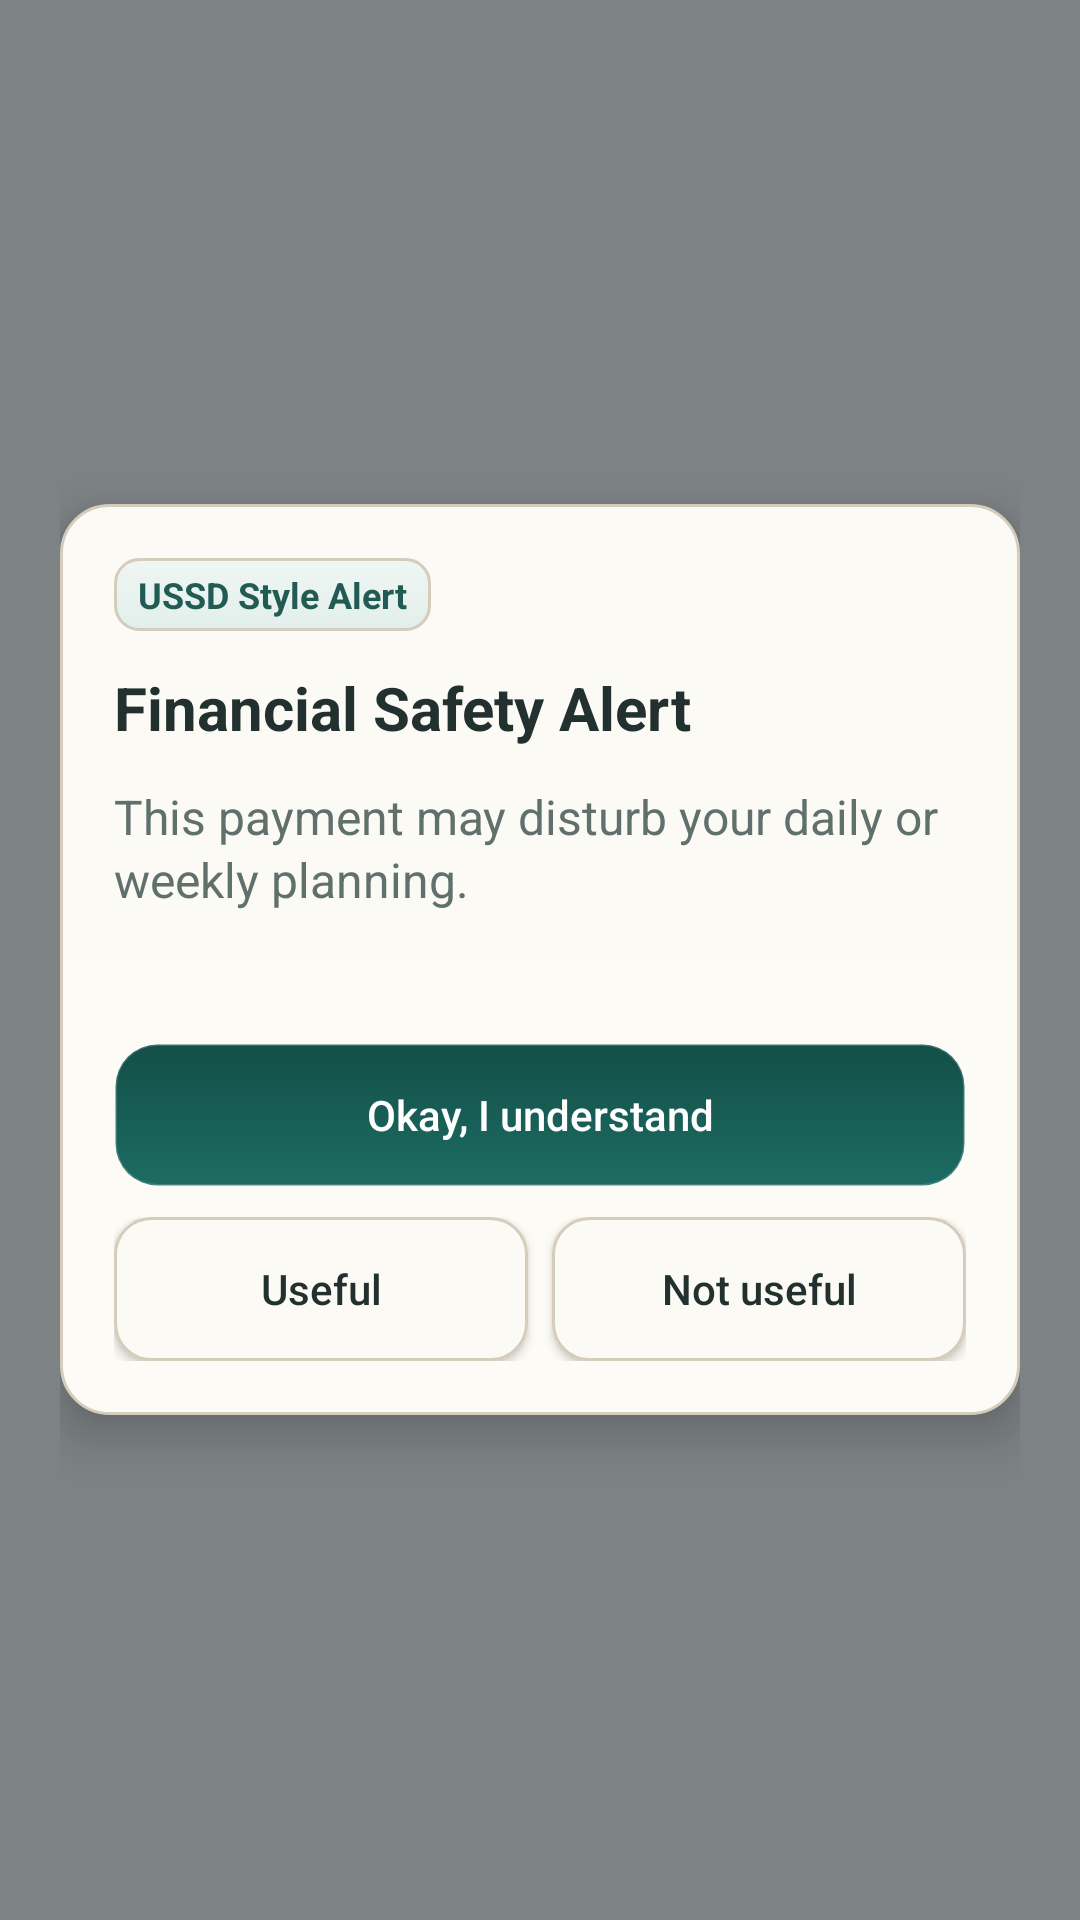

The Android layout XML behind this screen, and the referenced resources:
<!-- AndroidManifest.xml: activity theme Theme.ArthamantriAndroid.AlertOverlay -->
<!-- res/layout/activity_alert_display.xml -->
<?xml version="1.0" encoding="utf-8"?>
<FrameLayout xmlns:android="http://schemas.android.com/apk/res/android"
    android:id="@+id/alertScrim"
    android:layout_width="match_parent"
    android:layout_height="match_parent"
    android:background="#8A0F1A1F"
    android:padding="20dp">

    <LinearLayout
        android:id="@+id/alertCard"
        android:layout_width="match_parent"
        android:layout_height="wrap_content"
        android:layout_gravity="center"
        android:background="@drawable/bg_card"
        android:elevation="10dp"
        android:orientation="vertical"
        android:padding="18dp">

        <TextView
            android:id="@+id/alertTag"
            android:layout_width="wrap_content"
            android:layout_height="wrap_content"
            android:background="@drawable/bg_badge"
            android:paddingHorizontal="8dp"
            android:paddingVertical="4dp"
            android:text="@string/ussd_tag"
            android:textColor="@color/badge_text"
            android:textSize="12sp"
            android:textStyle="bold" />

        <TextView
            android:id="@+id/alertTitle"
            android:layout_width="match_parent"
            android:layout_height="wrap_content"
            android:layout_marginTop="12dp"
            android:text="@string/alert_title_default"
            android:textColor="@color/text_primary"
            android:textSize="20sp"
            android:textStyle="bold" />

        <TextView
            android:id="@+id/alertMessage"
            android:layout_width="match_parent"
            android:layout_height="wrap_content"
            android:layout_marginTop="12dp"
            android:lineSpacingExtra="2dp"
            android:text="@string/alert_body_default"
            android:textColor="@color/text_secondary"
            android:textSize="16sp" />

        <TextView
            android:id="@+id/alertNextActionHeading"
            android:layout_width="match_parent"
            android:layout_height="wrap_content"
            android:layout_marginTop="10dp"
            android:text="@string/alert_next_safe_action_label"
            android:textColor="@color/text_primary"
            android:textSize="13sp"
            android:textStyle="bold"
            android:visibility="gone" />

        <TextView
            android:id="@+id/alertNextActionBody"
            android:layout_width="match_parent"
            android:layout_height="wrap_content"
            android:layout_marginTop="4dp"
            android:textColor="@color/text_secondary"
            android:textSize="14sp"
            android:visibility="gone" />

        <TextView
            android:id="@+id/alertGoalImpactHeading"
            android:layout_width="match_parent"
            android:layout_height="wrap_content"
            android:layout_marginTop="10dp"
            android:text="@string/alert_essential_goal_impact_label"
            android:textColor="@color/text_primary"
            android:textSize="13sp"
            android:textStyle="bold"
            android:visibility="gone" />

        <TextView
            android:id="@+id/alertGoalImpactBody"
            android:layout_width="match_parent"
            android:layout_height="wrap_content"
            android:layout_marginTop="4dp"
            android:textColor="@color/text_secondary"
            android:textSize="14sp"
            android:visibility="gone" />

        <TextView
            android:id="@+id/alertPauseHint"
            android:layout_width="match_parent"
            android:layout_height="wrap_content"
            android:layout_marginTop="8dp"
            android:text=""
            android:textColor="@color/text_secondary"
            android:textSize="13sp"
            android:textStyle="bold" />

        <Button
            android:id="@+id/dismissBtn"
            android:layout_width="match_parent"
            android:layout_height="wrap_content"
            android:layout_marginTop="18dp"
            android:background="@drawable/bg_btn_primary"
            android:text="@string/alert_ack_long"
            android:textAllCaps="false"
            android:textColor="@color/btn_primary_text" />

        <LinearLayout
            android:layout_width="match_parent"
            android:layout_height="wrap_content"
            android:layout_marginTop="10dp"
            android:orientation="horizontal">

            <Button
                android:id="@+id/usefulBtn"
                android:layout_width="0dp"
                android:layout_height="wrap_content"
                android:layout_weight="1"
                android:background="@drawable/bg_btn_secondary"
                android:text="@string/alert_feedback_useful"
                android:textAllCaps="false"
                android:textColor="@color/btn_secondary_text" />

            <Space
                android:layout_width="8dp"
                android:layout_height="1dp" />

            <Button
                android:id="@+id/notUsefulBtn"
                android:layout_width="0dp"
                android:layout_height="wrap_content"
                android:layout_weight="1"
                android:background="@drawable/bg_btn_secondary"
                android:text="@string/alert_feedback_not_useful"
                android:textAllCaps="false"
                android:textColor="@color/btn_secondary_text" />
        </LinearLayout>
    </LinearLayout>
</FrameLayout>
<!-- resources referenced by this layout -->
<resources>
  <color name="badge_text">@color/color_badge_text</color>
  <color name="btn_primary_text">#FFFFFF</color>
  <color name="btn_secondary_text">@color/color_text_primary</color>
  <color name="text_primary">@color/color_text_primary</color>
  <color name="text_secondary">@color/color_text_secondary</color>
  <!-- drawable bg_badge (drawable) -->
  <?xml version="1.0" encoding="utf-8"?>
  <shape xmlns:android="http://schemas.android.com/apk/res/android"
      android:shape="rectangle">
      <gradient
          android:angle="15"
          android:endColor="@color/badge_bg"
          android:startColor="@color/badge_gradient_top" />
      <corners android:radius="8dp" />
      <stroke
          android:width="1dp"
          android:color="@color/card_border" />
  </shape>
  <!-- drawable bg_card (drawable) -->
  <?xml version="1.0" encoding="utf-8"?>
  <shape xmlns:android="http://schemas.android.com/apk/res/android"
      android:shape="rectangle">
      <gradient
          android:angle="90"
          android:endColor="@color/card_bg"
          android:startColor="@color/card_gradient_top" />
      <stroke
          android:width="1dp"
          android:color="@color/card_border" />
      <corners android:radius="16dp" />
  </shape>
  <string name="alert_ack_long">Okay, I understand</string>
  <string name="alert_body_default">This payment may disturb your daily or weekly planning.</string>
  <string name="alert_essential_goal_impact_label">Essential Goal Impact</string>
  <string name="alert_feedback_not_useful">Not useful</string>
  <string name="alert_feedback_useful">Useful</string>
  <string name="alert_next_safe_action_label">Next Safe Action</string>
  <string name="alert_title_default">Financial Safety Alert</string>
  <string name="ussd_tag">USSD Style Alert</string>
  <style name="Theme.ArthamantriAndroid.AlertOverlay" parent="Theme.MaterialComponents.DayNight.NoActionBar">
          <item name="android:windowIsTranslucent">true</item>
          <item name="android:windowBackground">@android:color/transparent</item>
          <item name="android:windowAnimationStyle">@android:style/Animation.Dialog</item>
      </style>
  <color name="color_badge_text">#215B53</color>
  <color name="color_text_primary">#22312F</color>
  <color name="color_text_secondary">#60706D</color>
  <color name="badge_bg">@color/color_badge_bg</color>
  <color name="badge_gradient_top">#EFF6F3</color>
  <color name="card_border">@color/color_border_soft</color>
  <color name="btn_primary_ripple">#33FFFFFF</color>
  <color name="gov_primary">@color/color_trust_primary</color>
  <color name="gov_primary_dark">@color/color_trust_primary_dark</color>
  <color name="btn_primary_stroke">#2BFFFFFF</color>
  <color name="btn_secondary_ripple">#1A1D6C63</color>
  <color name="btn_secondary_bg">@color/color_surface_card</color>
  <color name="card_bg">@color/color_surface_card</color>
  <color name="card_gradient_top">#FFFDFBF6</color>
  <color name="color_badge_bg">#E2EFEB</color>
  <color name="color_border_soft">#D5CCBC</color>
  <color name="color_trust_primary">#1D6C63</color>
  <color name="color_trust_primary_dark">#124F48</color>
  <color name="color_surface_card">#FCFAF4</color>
</resources>
